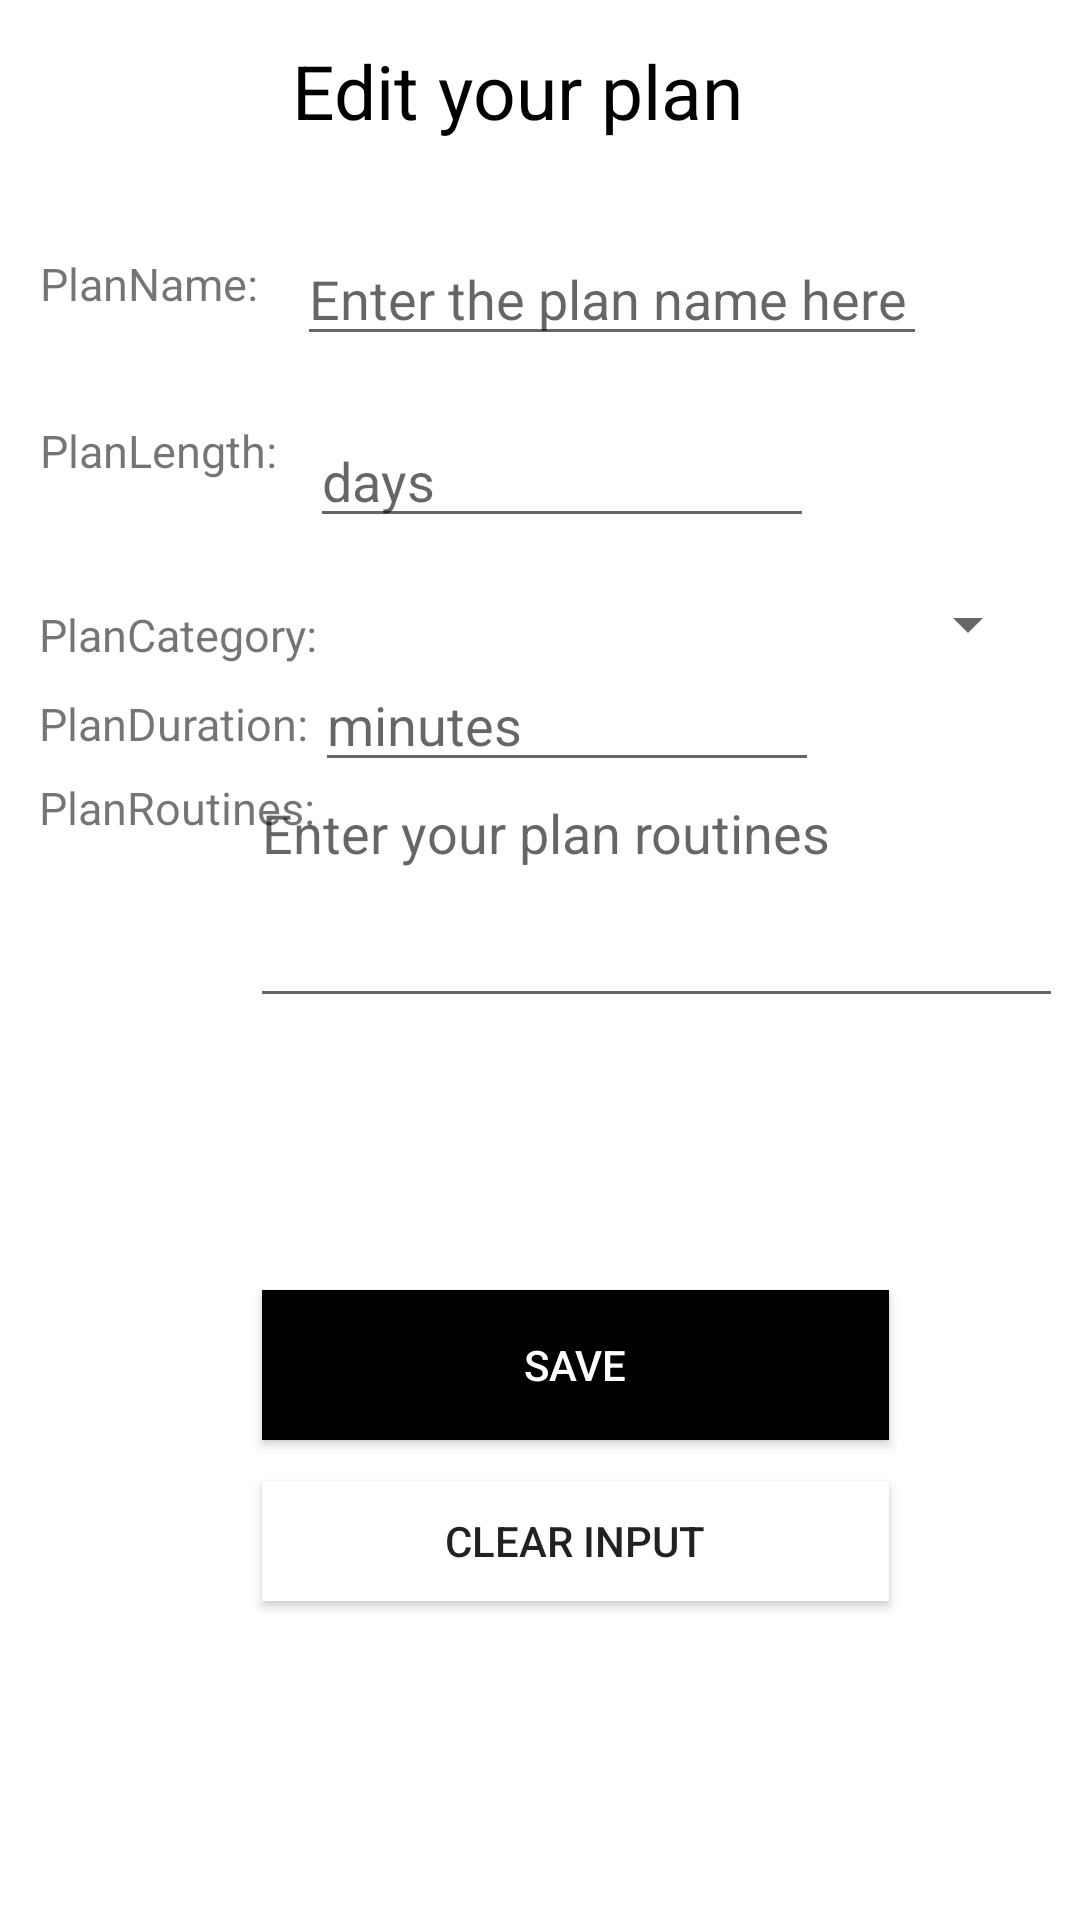

Reconstruct the res/layout file that produces this screen, plus the resources it refers to.
<!-- AndroidManifest.xml: application theme Theme.Assignment3 -->
<!-- res/layout/activity_edit_plan.xml -->
<?xml version="1.0" encoding="utf-8"?>
<androidx.constraintlayout.widget.ConstraintLayout xmlns:android="http://schemas.android.com/apk/res/android"
    xmlns:app="http://schemas.android.com/apk/res-auto"
    xmlns:tools="http://schemas.android.com/tools"
    android:layout_width="match_parent"
    android:layout_height="match_parent"
    tools:context=".plan.AddPlanActivity">

    <TextView
        android:id="@+id/textView7"
        android:layout_width="166dp"
        android:layout_height="63dp"
        android:text="Edit your plan"
        android:textColor="@color/black"
        android:textSize="25sp"
        app:layout_constraintBottom_toBottomOf="parent"
        app:layout_constraintEnd_toEndOf="parent"
        app:layout_constraintHorizontal_bias="0.502"
        app:layout_constraintStart_toStartOf="parent"
        app:layout_constraintTop_toTopOf="parent"
        app:layout_constraintVertical_bias="0.023" />


    <TextView
        android:id="@+id/textView17"
        android:layout_width="wrap_content"
        android:layout_height="wrap_content"
        android:text="PlanName:"
        android:textSize="15dp"
        app:layout_constraintBottom_toBottomOf="parent"
        app:layout_constraintEnd_toEndOf="parent"
        app:layout_constraintHorizontal_bias="0.046"
        app:layout_constraintStart_toStartOf="parent"
        app:layout_constraintTop_toTopOf="parent"
        app:layout_constraintVertical_bias="0.136" />


    <EditText
        android:id="@+id/editTextTextPersonName"
        android:layout_width="wrap_content"
        android:layout_height="wrap_content"
        android:ems="10"
        android:hint="Enter the plan name here"
        android:inputType="textPersonName"
        app:layout_constraintBottom_toBottomOf="parent"
        app:layout_constraintEnd_toEndOf="parent"
        app:layout_constraintHorizontal_bias="0.661"
        app:layout_constraintStart_toStartOf="parent"
        app:layout_constraintTop_toTopOf="parent"
        app:layout_constraintVertical_bias="0.129" />

    <TextView
        android:id="@+id/textView2"
        android:layout_width="wrap_content"
        android:layout_height="wrap_content"
        android:text="PlanLength:"
        android:textSize="15dp"
        app:layout_constraintBottom_toBottomOf="parent"
        app:layout_constraintEnd_toEndOf="parent"
        app:layout_constraintHorizontal_bias="0.047"
        app:layout_constraintStart_toStartOf="parent"
        app:layout_constraintTop_toTopOf="parent"
        app:layout_constraintVertical_bias="0.226" />


    <EditText
        android:id="@+id/editTextTime2"
        android:layout_width="168dp"
        android:layout_height="40dp"
        android:ems="10"
        android:hint="days"
        android:inputType="time"
        app:layout_constraintBottom_toBottomOf="parent"
        app:layout_constraintEnd_toEndOf="parent"
        app:layout_constraintHorizontal_bias="0.539"
        app:layout_constraintStart_toStartOf="parent"
        app:layout_constraintTop_toTopOf="parent"
        app:layout_constraintVertical_bias="0.232" />

    <TextView
        android:id="@+id/textView23"
        android:layout_width="wrap_content"
        android:layout_height="wrap_content"
        android:text="PlanCategory:"
        android:textSize="15dp"
        app:layout_constraintBottom_toBottomOf="parent"
        app:layout_constraintEnd_toEndOf="parent"
        app:layout_constraintHorizontal_bias="0.049"
        app:layout_constraintStart_toStartOf="parent"
        app:layout_constraintTop_toTopOf="parent"
        app:layout_constraintVertical_bias="0.325" />

    <Spinner
        android:id="@+id/spinner"
        android:layout_width="258dp"
        android:layout_height="29dp"
        android:spinnerMode="dropdown"
        app:layout_constraintBottom_toBottomOf="parent"
        app:layout_constraintEnd_toEndOf="parent"
        app:layout_constraintHorizontal_bias="0.868"
        app:layout_constraintStart_toStartOf="parent"
        app:layout_constraintTop_toTopOf="parent"
        app:layout_constraintVertical_bias="0.317" />

    <TextView
        android:id="@+id/textView24"
        android:layout_width="wrap_content"
        android:layout_height="wrap_content"
        android:text="PlanDuration:"
        android:textSize="15dp"
        app:layout_constraintBottom_toBottomOf="parent"
        app:layout_constraintEnd_toEndOf="parent"
        app:layout_constraintHorizontal_bias="0.048"
        app:layout_constraintStart_toStartOf="parent"
        app:layout_constraintTop_toTopOf="parent"
        app:layout_constraintVertical_bias="0.373" />

    <EditText
        android:id="@+id/editTextTime"
        android:layout_width="168dp"
        android:layout_height="40dp"
        android:ems="10"
        android:hint="minutes"
        android:inputType="time"
        app:layout_constraintBottom_toBottomOf="parent"
        app:layout_constraintEnd_toEndOf="parent"
        app:layout_constraintHorizontal_bias="0.547"
        app:layout_constraintStart_toStartOf="parent"
        app:layout_constraintTop_toTopOf="parent"
        app:layout_constraintVertical_bias="0.368" />

    <TextView
        android:id="@+id/textView25"
        android:layout_width="wrap_content"
        android:layout_height="wrap_content"
        android:text="PlanRoutines:"
        android:textSize="15dp"
        app:layout_constraintBottom_toBottomOf="parent"
        app:layout_constraintEnd_toEndOf="parent"
        app:layout_constraintHorizontal_bias="0.049"
        app:layout_constraintStart_toStartOf="parent"
        app:layout_constraintTop_toTopOf="parent"
        app:layout_constraintVertical_bias="0.418" />

    <EditText
        android:id="@+id/editTextTextMultiLine"
        android:layout_width="271dp"
        android:layout_height="84dp"
        android:ems="10"
        android:gravity="start|top"
        android:hint="Enter your plan routines"
        android:inputType="textMultiLine"
        app:layout_constraintBottom_toBottomOf="parent"
        app:layout_constraintEnd_toEndOf="parent"
        app:layout_constraintHorizontal_bias="0.935"
        app:layout_constraintStart_toStartOf="parent"
        app:layout_constraintTop_toTopOf="parent"
        app:layout_constraintVertical_bias="0.459" />

    <Button
        android:id="@+id/button9"
        android:layout_width="209dp"
        android:layout_height="50dp"
        android:background="#000000"
        android:text="SAVE"
        android:textColor="#FFFFFF"
        app:layout_constraintBottom_toBottomOf="parent"
        app:layout_constraintEnd_toEndOf="parent"
        app:layout_constraintHorizontal_bias="0.579"
        app:layout_constraintStart_toStartOf="parent"
        app:layout_constraintTop_toTopOf="parent"
        app:layout_constraintVertical_bias="0.729" />

    <Button
        android:id="@+id/button10"
        android:layout_width="209dp"
        android:layout_height="40dp"
        android:background="#FFFFFF"
        android:text="CLEAR INPUT"
        app:layout_constraintBottom_toBottomOf="parent"
        app:layout_constraintEnd_toEndOf="parent"
        app:layout_constraintHorizontal_bias="0.579"
        app:layout_constraintStart_toStartOf="parent"
        app:layout_constraintTop_toTopOf="parent"
        app:layout_constraintVertical_bias="0.823" />

</androidx.constraintlayout.widget.ConstraintLayout>
<!-- resources referenced by this layout -->
<resources>
  <color name="black">#FF000000</color>
  <style name="Theme.Assignment3" parent="Theme.MaterialComponents.DayNight.DarkActionBar">
          
          <item name="colorPrimary">#F6F6F6</item>
          <item name="colorPrimaryVariant">@color/purple_700</item>
          <item name="colorOnPrimary">@color/white</item>
          
          <item name="colorSecondary">@color/teal_200</item>
          <item name="colorSecondaryVariant">@color/teal_700</item>
          <item name="colorOnSecondary">@color/black</item>
          
          <item name="android:statusBarColor" tools:targetApi="l">?attr/colorPrimaryVariant</item>
          
          <item name="actionBarTheme">@style/MyTheme</item>
      </style>
  <color name="purple_700">#FF3700B3</color>
  <color name="white">#FFFFFFFF</color>
  <color name="teal_200">#FF03DAC5</color>
  <color name="teal_700">#FF018786</color>
  <style name="MyTheme" parent="@android:style/Theme.Holo.Light">
          <item name="android:actionBarStyle">@style/AppTheme.ActionBarStyle</item>
      </style>
  <style name="AppTheme.ActionBarStyle" parent="@android:style/Widget.Holo.Light.ActionBar">
          <item name="android:titleTextStyle">@style/AppTheme.ActionBar.TitleTextStyle</item>
      </style>
  <style name="AppTheme.ActionBar.TitleTextStyle" parent="@android:style/TextAppearance.Holo.Widget.ActionBar.Title">
          <item name="android:textColor">@color/black</item>
      </style>
</resources>
